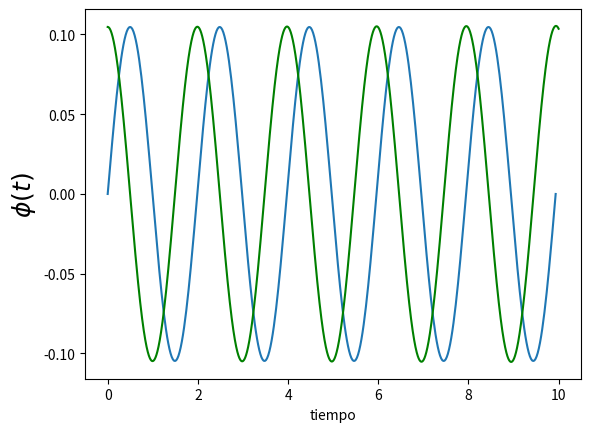

This chart was generated by the following Python code:
#! /usr/bin/env python

'''
Este script resuelve el pendulo simple usando RK2.
'''

import numpy as np
import matplotlib.pyplot as plt


A = np.pi / 30
w = np.sqrt(10)

plt.figure(1)
plt.clf()

t = np.linspace(0, 5 * 2 * np.pi / w, 400)

plt.plot(t, A * np.sin(w * t))


def f(phi, w):
    return w, -10 * np.sin(phi)

def get_k1(phi_n, w_n, h, f):
    f_eval = f(phi_n, w_n)
    return h * f_eval[0], h * f_eval[1]

def get_k2(phi_n, w_n, h, f):
    k1 = get_k1(phi_n, w_n, h, f)
    f_eval = f(phi_n + k1[0]/2, w_n + k1[1]/2)
    return k1,(h * f_eval[0], h * f_eval[1])

def rk2_step(phi_n, w_n, h, f):
    k1,k2 = get_k2(phi_n, w_n, h, f)
    phi_n1 = phi_n + (k1[0]+k2[0])/2.
    w_n1 = w_n + (k1[1]+k2[1])/2.
    return phi_n1, w_n1

N_steps = 40000
h = 10. / N_steps
phi = np.zeros(N_steps)
w = np.zeros(N_steps)

phi[0] = A
w[0] = 0
for i in range(1, N_steps):
    phi[i], w[i] = rk2_step(phi[i-1], w[i-1], h, f)



t_rk = [h * i for i in range(N_steps)]

plt.plot(t_rk, phi, 'g')




plt.xlabel('tiempo')
plt.ylabel('$\phi(t)$', fontsize=18)
plt.show()
plt.draw()
